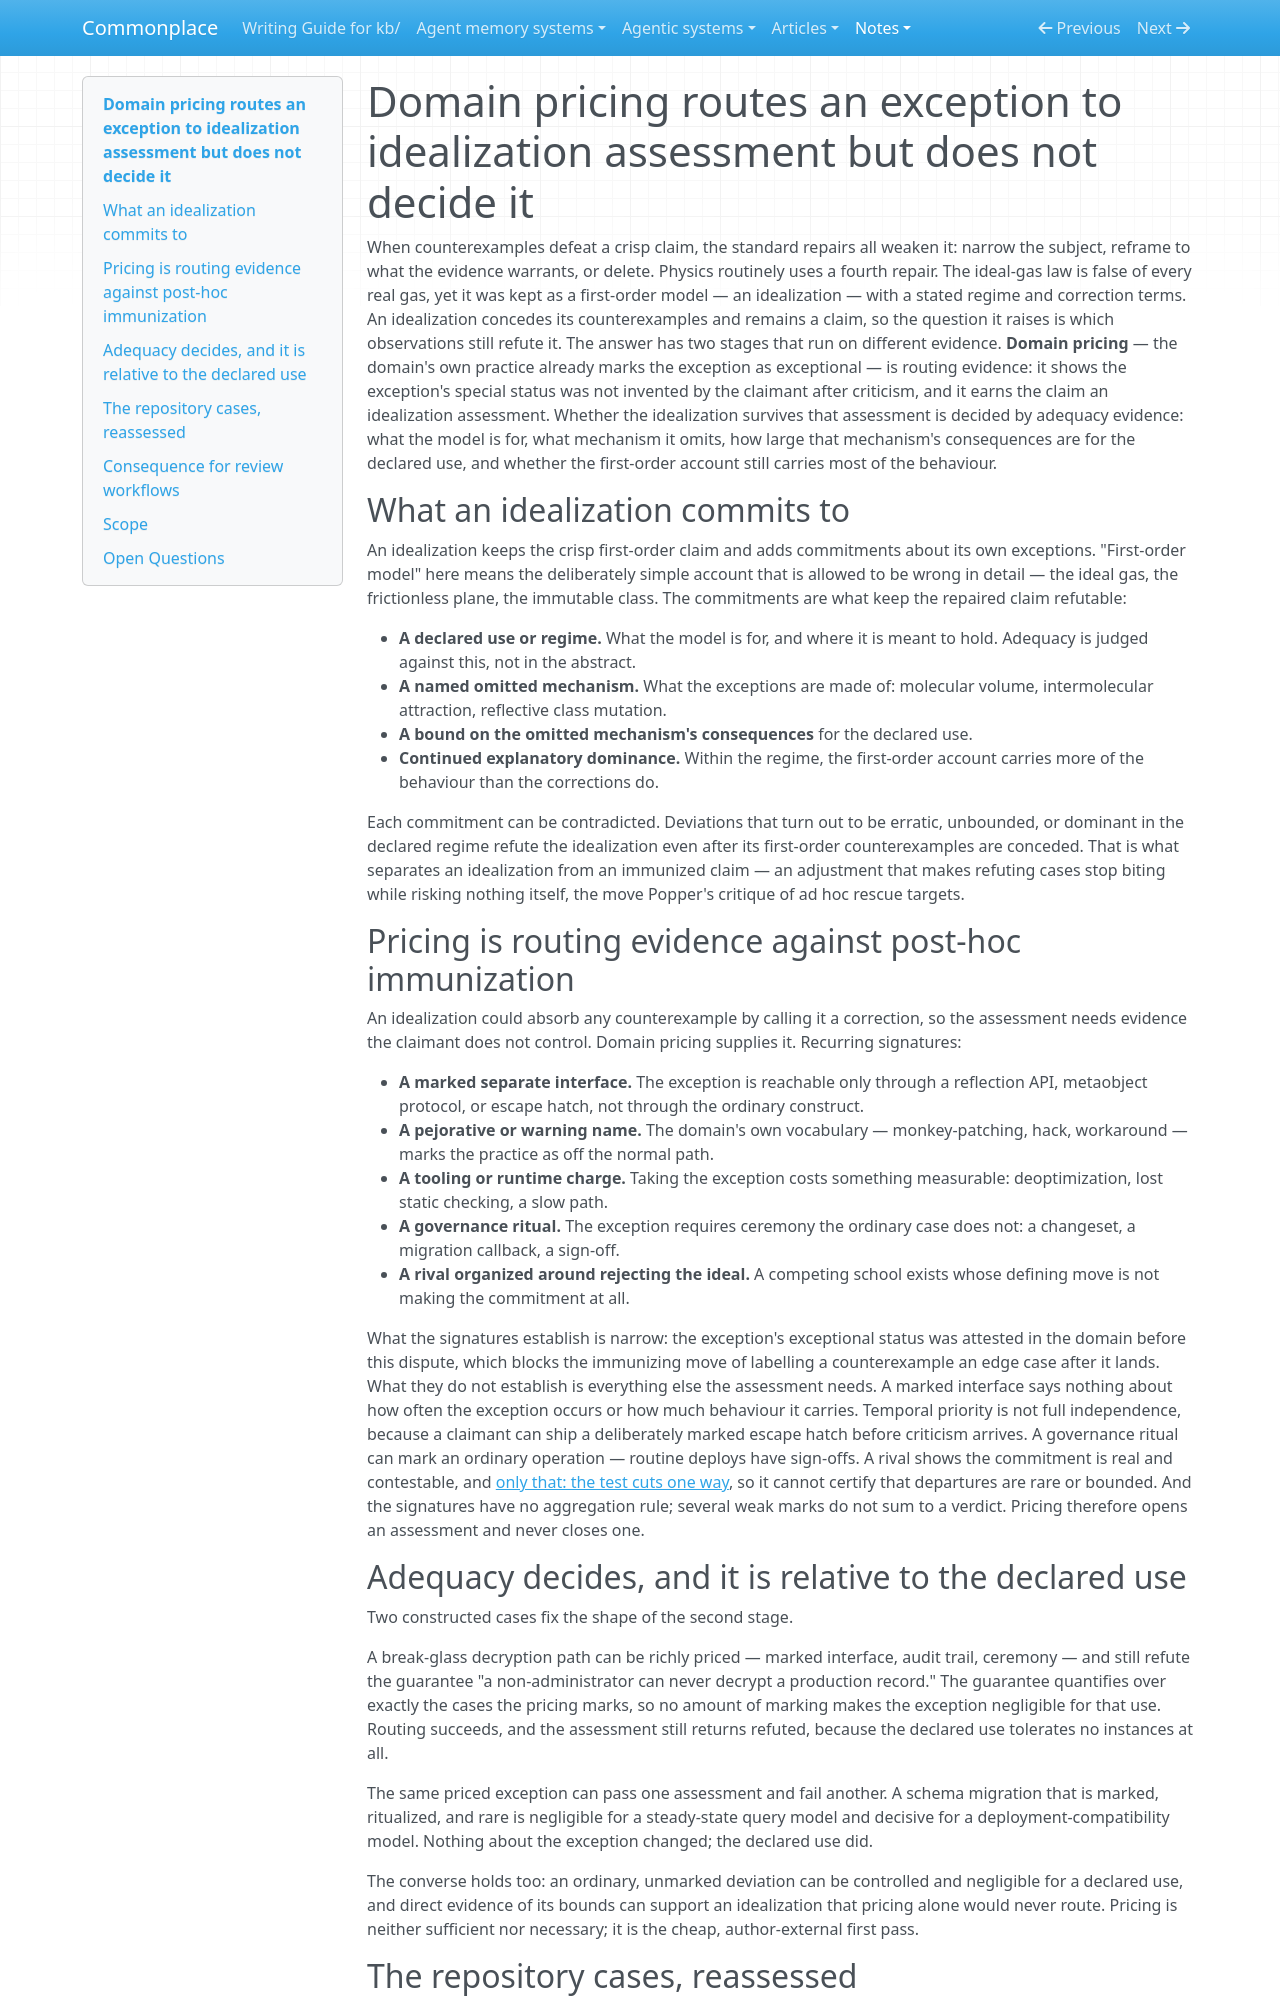

repository: zby/commonplace · page: notes/domain-pricing-routes-an-exception-to-idealization-assessment/index.html · generator: mkdocs

---
description: "Pricing signatures are defeasible, author-external evidence that a counterexample deserves idealization assessment; whether it refutes is settled by intended use, the omitted mechanism, consequence bounds, and explanatory dominance"
type: types/note.md
traits: [title-as-claim, has-comparison, has-external-sources]
tags: [document-system, failure-modes, kb-maintenance, claims-and-grounding]
---

# Domain pricing routes an exception to idealization assessment but does not decide it

When counterexamples defeat a crisp claim, the standard repairs all weaken it: narrow the subject, reframe to what the evidence warrants, or delete. Physics routinely uses a fourth repair. The ideal-gas law is false of every real gas, yet it was kept as a first-order model — an idealization — with a stated regime and correction terms. An idealization concedes its counterexamples and remains a claim, so the question it raises is which observations still refute it. The answer has two stages that run on different evidence. **Domain pricing** — the domain's own practice already marks the exception as exceptional — is routing evidence: it shows the exception's special status was not invented by the claimant after criticism, and it earns the claim an idealization assessment. Whether the idealization survives that assessment is decided by adequacy evidence: what the model is for, what mechanism it omits, how large that mechanism's consequences are for the declared use, and whether the first-order account still carries most of the behaviour.

## What an idealization commits to

An idealization keeps the crisp first-order claim and adds commitments about its own exceptions. "First-order model" here means the deliberately simple account that is allowed to be wrong in detail — the ideal gas, the frictionless plane, the immutable class. The commitments are what keep the repaired claim refutable:

- **A declared use or regime.** What the model is for, and where it is meant to hold. Adequacy is judged against this, not in the abstract.
- **A named omitted mechanism.** What the exceptions are made of: molecular volume, intermolecular attraction, reflective class mutation.
- **A bound on the omitted mechanism's consequences** for the declared use.
- **Continued explanatory dominance.** Within the regime, the first-order account carries more of the behaviour than the corrections do.

Each commitment can be contradicted. Deviations that turn out to be erratic, unbounded, or dominant in the declared regime refute the idealization even after its first-order counterexamples are conceded. That is what separates an idealization from an immunized claim — an adjustment that makes refuting cases stop biting while risking nothing itself, the move Popper's critique of ad hoc rescue targets.

## Pricing is routing evidence against post-hoc immunization

An idealization could absorb any counterexample by calling it a correction, so the assessment needs evidence the claimant does not control. Domain pricing supplies it. Recurring signatures:

- **A marked separate interface.** The exception is reachable only through a reflection API, metaobject protocol, or escape hatch, not through the ordinary construct.
- **A pejorative or warning name.** The domain's own vocabulary — monkey-patching, hack, workaround — marks the practice as off the normal path.
- **A tooling or runtime charge.** Taking the exception costs something measurable: deoptimization, lost static checking, a slow path.
- **A governance ritual.** The exception requires ceremony the ordinary case does not: a changeset, a migration callback, a sign-off.
- **A rival organized around rejecting the ideal.** A competing school exists whose defining move is not making the commitment at all.

What the signatures establish is narrow: the exception's exceptional status was attested in the domain before this dispute, which blocks the immunizing move of labelling a counterexample an edge case after it lands. What they do not establish is everything else the assessment needs. A marked interface says nothing about how often the exception occurs or how much behaviour it carries. Temporal priority is not full independence, because a claimant can ship a deliberately marked escape hatch before criticism arrives. A governance ritual can mark an ordinary operation — routine deploys have sign-offs. A rival shows the commitment is real and contestable, and [only that: the test cuts one way](./a-framework-rule-with-a-boundary-preserving-rival-is-not-inherited.md), so it cannot certify that departures are rare or bounded. And the signatures have no aggregation rule; several weak marks do not sum to a verdict. Pricing therefore opens an assessment and never closes one.

## Adequacy decides, and it is relative to the declared use

Two constructed cases fix the shape of the second stage.

A break-glass decryption path can be richly priced — marked interface, audit trail, ceremony — and still refute the guarantee "a non-administrator can never decrypt a production record." The guarantee quantifies over exactly the cases the pricing marks, so no amount of marking makes the exception negligible for that use. Routing succeeds, and the assessment still returns refuted, because the declared use tolerates no instances at all.

The same priced exception can pass one assessment and fail another. A schema migration that is marked, ritualized, and rare is negligible for a steady-state query model and decisive for a deployment-compatibility model. Nothing about the exception changed; the declared use did.

The converse holds too: an ordinary, unmarked deviation can be controlled and negligible for a declared use, and direct evidence of its bounds can support an idealization that pricing alone would never route. Pricing is neither sufficient nor necessary; it is the cheap, author-external first pass.
